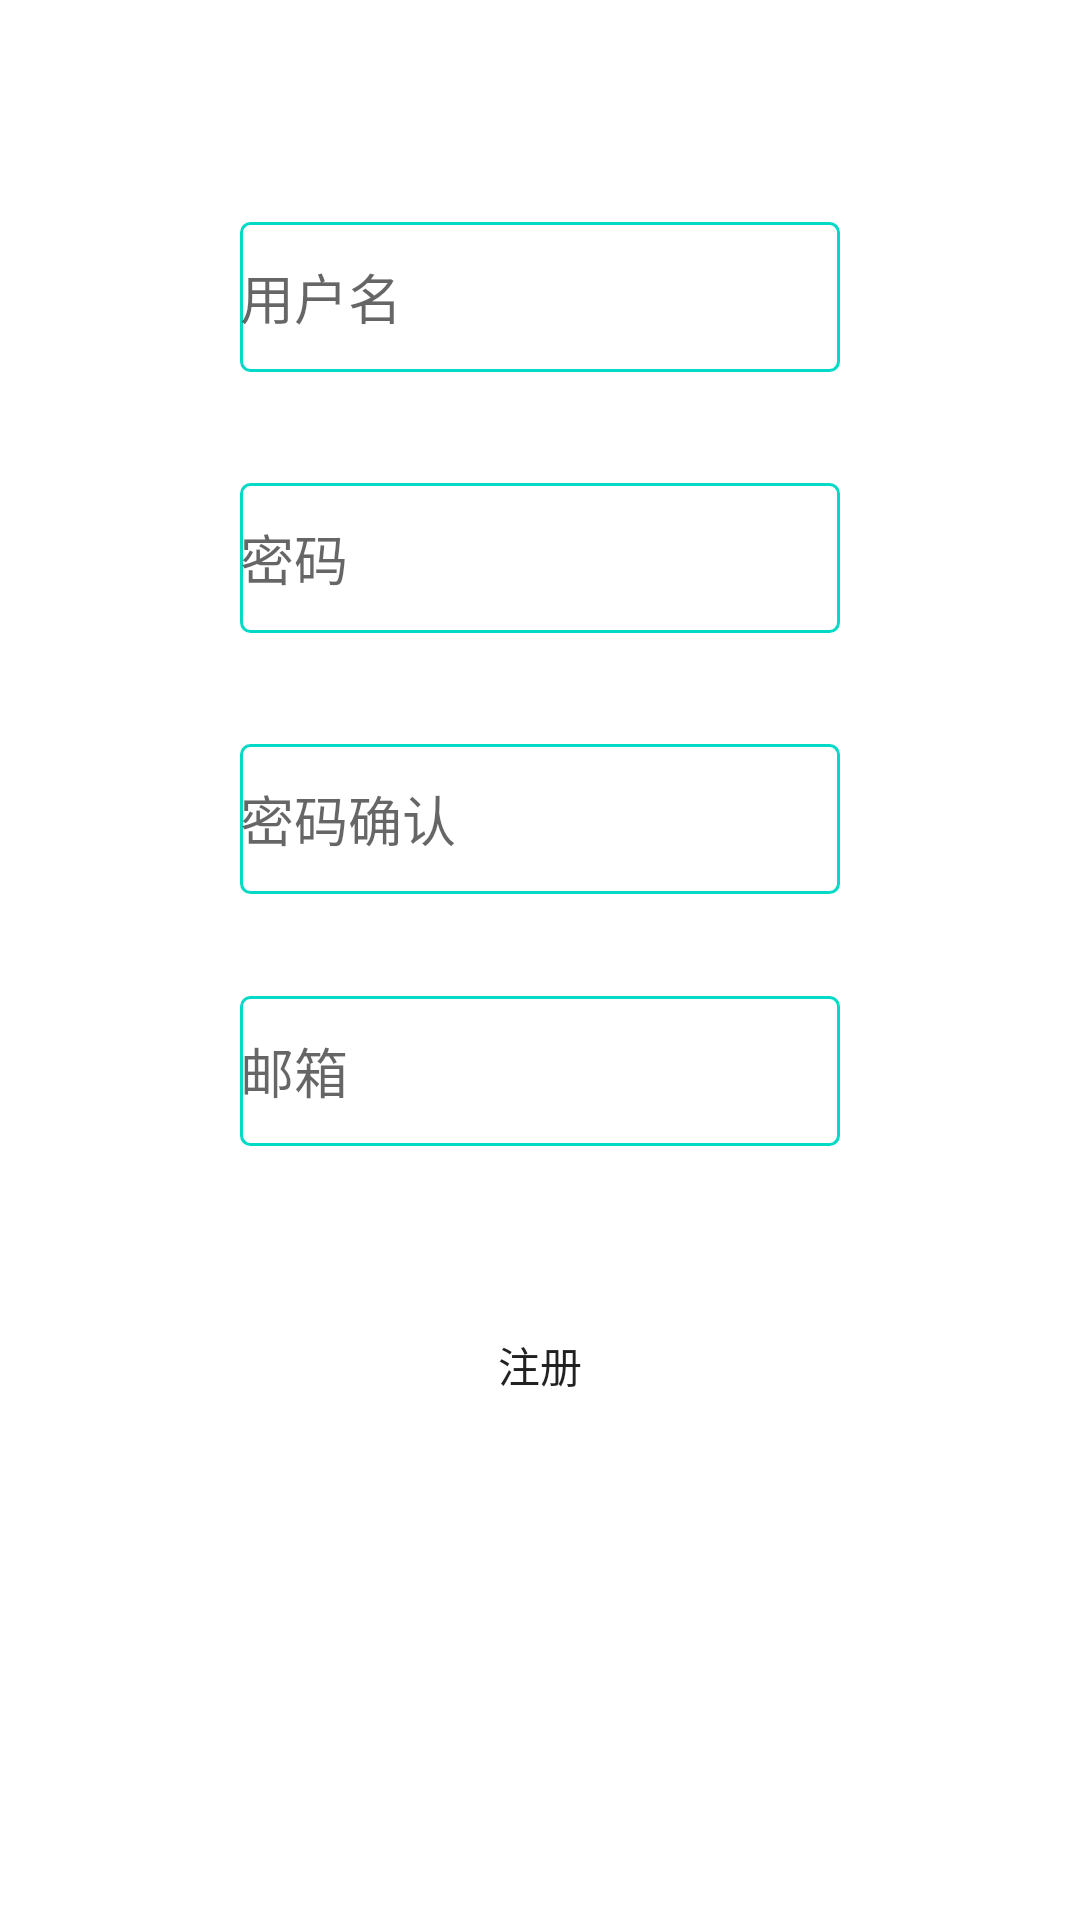

Here is an Android app screen rendered from its layout file. Give the layout XML and the strings, colors and styles it references.
<!-- AndroidManifest.xml: application theme AppTheme -->
<!-- res/layout/activity_register.xml -->
<?xml version="1.0" encoding="utf-8"?>

<RelativeLayout
    xmlns:android="http://schemas.android.com/apk/res/android"
    xmlns:tools="http://schemas.android.com/tools"
    android:id="@+id/activity_register"
    android:layout_width="match_parent"
    android:layout_height="match_parent"
    android:paddingBottom="@dimen/activity_vertical_margin"
    android:paddingLeft="@dimen/activity_horizontal_margin"
    android:paddingRight="@dimen/activity_horizontal_margin"
    android:paddingTop="@dimen/activity_vertical_margin"
    tools:context="com.heyha.www.structdemo.login.registet.RegisterActivity">

    <EditText
        android:id="@+id/reg_name"
        android:layout_width="@dimen/login_input_width"
        android:layout_height="@dimen/login_input_height"
        android:layout_alignParentTop="true"
        android:layout_centerHorizontal="true"
        android:layout_marginTop="58dp"
        android:background="@drawable/login_input"
        android:ems="10"
        android:hint="用户名"
        android:inputType="textPersonName"/>

    <EditText
        android:id="@+id/reg_pswd"
        android:layout_width="@dimen/login_input_width"
        android:layout_height="@dimen/login_input_height"
        android:layout_alignLeft="@+id/reg_name"
        android:layout_alignStart="@+id/reg_name"
        android:layout_below="@+id/reg_name"
        android:layout_marginTop="37dp"
        android:background="@drawable/login_input"
        android:ems="10"
        android:hint="密码"
        android:inputType="textPassword"
        />

    <EditText
        android:id="@+id/reg_pswd2"
        android:layout_width="@dimen/login_input_width"
        android:layout_height="@dimen/login_input_height"
        android:layout_alignLeft="@+id/reg_pswd"
        android:layout_alignStart="@+id/reg_pswd"
        android:layout_below="@+id/reg_pswd"
        android:layout_marginTop="37dp"
        android:background="@drawable/login_input"
        android:ems="10"
        android:hint="密码确认"
        android:inputType="textPassword"/>

    <EditText
        android:id="@+id/reg_email"
        android:layout_width="@dimen/login_input_width"
        android:layout_height="@dimen/login_input_height"
        android:layout_alignLeft="@+id/reg_pswd2"
        android:layout_alignStart="@+id/reg_pswd2"
        android:layout_below="@+id/reg_pswd2"
        android:layout_marginTop="34dp"
        android:background="@drawable/login_input"
        android:ems="10"
        android:hint="邮箱"
        android:inputType="textEmailAddress"/>

    <Button
        android:id="@+id/register_btn"
        android:layout_width="80dp"
        android:layout_height="@dimen/login_input_height"
        android:layout_below="@+id/reg_email"
        android:layout_centerHorizontal="true"
        android:layout_marginTop="48dp"
        android:background="@color/orange"
        android:text="注册"/>
</RelativeLayout>
<!-- resources referenced by this layout -->
<resources>
  <dimen name="activity_horizontal_margin">16dp</dimen>
  <dimen name="activity_vertical_margin">16dp</dimen>
  <dimen name="login_input_height">50dp</dimen>
  <dimen name="login_input_width">200dp</dimen>
  <!-- drawable login_input (drawable) -->
  <?xml version="1.0" encoding="utf-8"?>
  
  <shape xmlns:android="http://schemas.android.com/apk/res/android">
      <solid android:color="@color/transparent"></solid>
      <stroke android:color="@color/colorAccent" android:width="1dp" />
      <corners android:radius="3dp"/>
  </shape>
  <!-- not gathered from this repository: default colours our renderer supplied (Android Studio template values) -->
  <color name="colorAccent">#FF03DAC5</color>
</resources>
